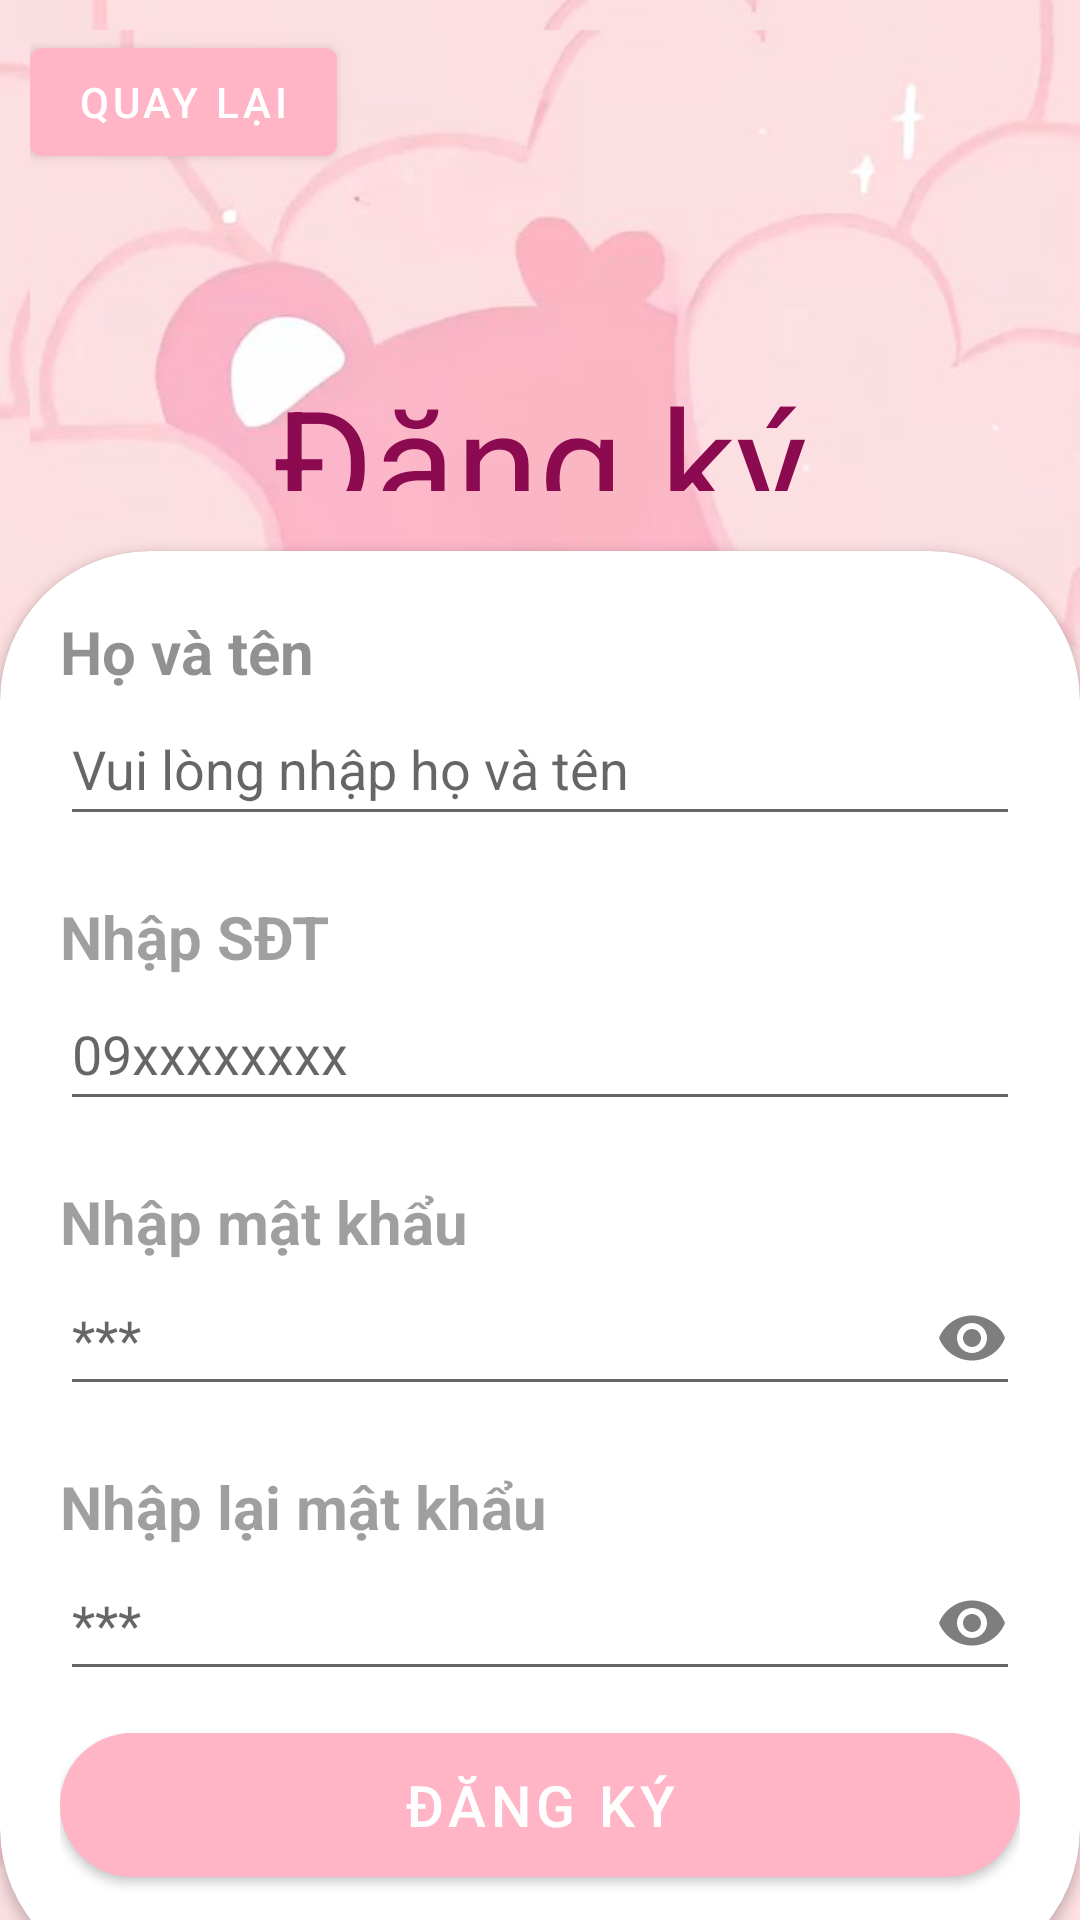

Layout XML and referenced resources for this Android screen:
<!-- AndroidManifest.xml: application theme Theme.MiMi -->
<!-- res/layout/activity_sign_up.xml -->
<?xml version="1.0" encoding="utf-8"?>
<RelativeLayout xmlns:android="http://schemas.android.com/apk/res/android"
    xmlns:app="http://schemas.android.com/apk/res-auto"
    xmlns:tools="http://schemas.android.com/tools"
    android:id="@+id/sinup"
    android:layout_width="match_parent"
    android:layout_height="match_parent"
    android:autofillHints="Nhập Email/Sdt"
    android:background="@drawable/bgr"
    tools:context=".signUp">

    <RelativeLayout
        android:layout_width="match_parent"
        android:layout_height="match_parent"
        android:background="@drawable/bgr"
        android:layout_marginLeft="10dp"
        android:layout_marginTop="10dp">
        <Button
            android:id="@+id/btnBack"
            android:layout_width="wrap_content"
            android:layout_height="wrap_content"
            android:text="Quay lại"/>
    </RelativeLayout>
    <LinearLayout
        android:layout_width="match_parent"
        android:layout_height="match_parent"
        android:gravity="center"
        android:layout_above="@id/CardView"
        android:padding="20dp"
        android:orientation="vertical">

        <ImageView
            android:layout_width="100dp"
            android:layout_height="100dp"
            android:src="@drawable/kitty" />
        <TextView
            android:layout_width="wrap_content"
            android:layout_height="wrap_content"
            android:text="Đăng ký"
            android:textSize="50dp"
            android:textColor="#8B0A50">

        </TextView>
    </LinearLayout>
    <androidx.cardview.widget.CardView
        android:layout_width="match_parent"
        android:layout_height="wrap_content"
        android:layout_alignParentBottom="true"
        app:cardCornerRadius="50dp"
        android:layout_marginBottom="-20dp"
        android:id="@+id/CardView">
        <LinearLayout
            android:layout_width="match_parent"
            android:layout_height="wrap_content"
            android:orientation="vertical"
            android:padding="20dp">


            <TextView
                android:layout_width="wrap_content"
                android:layout_height="wrap_content"
                android:text="Họ và tên"
                android:alpha="0.8"
                android:textStyle="bold"
                android:textSize="20sp"/>

            <EditText
                android:id="@+id/edthovaten"
                android:layout_width="match_parent"
                android:layout_height="wrap_content"
                android:inputType="textPersonName"
                android:minHeight="48dp"
                android:hint="Vui lòng nhập họ và tên">

            </EditText>


            <View
                android:layout_width="match_parent"
                android:layout_height="20dp"/>
            <TextView
                android:layout_width="wrap_content"
                android:layout_height="wrap_content"
                android:text="Nhập SĐT"
                android:alpha="0.7"
                android:textStyle="bold"
                android:textSize="20sp"/>

            <EditText
                android:id="@+id/ediSDT"
                android:layout_width="match_parent"
                android:layout_height="wrap_content"
                android:inputType="textPhonetic"
                android:minHeight="48dp"
                android:hint="09xxxxxxxx">

            </EditText>
            <View
                android:layout_width="match_parent"
                android:layout_height="20dp"/>
            <TextView
                android:layout_width="wrap_content"
                android:layout_height="wrap_content"
                android:text="Nhập mật khẩu"
                android:alpha="0.7"
                android:textStyle="bold"
                android:textSize="20sp"/>
            <EditText
                android:id="@+id/edtPassword"
                android:layout_width="match_parent"
                android:layout_height="wrap_content"
                android:drawableEnd="@drawable/password_icon"
                android:inputType="textPassword"
                android:minHeight="48dp"
                android:hint="***">

            </EditText>
            <View
                android:layout_width="wrap_content"
                android:layout_height="20dp"/>
            <TextView
                android:layout_width="wrap_content"
                android:layout_height="wrap_content"
                android:text="Nhập lại mật khẩu"
                android:alpha="0.7"
                android:textStyle="bold"
                android:textSize="20sp"/>
            <EditText
                android:id="@+id/edtRePassword"
                android:layout_width="match_parent"
                android:layout_height="wrap_content"
                android:drawableEnd="@drawable/password_icon"
                android:inputType="textPassword"
                android:minHeight="48dp"
                android:hint="***">

            </EditText>


            <View
                android:layout_width="wrap_content"
                android:layout_height="8dp"/>

            <com.google.android.material.button.MaterialButton
                android:id="@+id/btnTrySignUp"
                android:layout_width="match_parent"
                android:layout_height="60dp"
                android:text="Đăng ký"
                android:textSize="19dp"
                app:cornerRadius="32dp">

            </com.google.android.material.button.MaterialButton>

            <View
                android:layout_width="wrap_content"
                android:layout_height="8dp"></View>
        </LinearLayout>
    </androidx.cardview.widget.CardView>


</RelativeLayout>
<!-- resources referenced by this layout -->
<resources>
  <!-- drawable bgr: jpg bitmap (drawable, 42527 bytes) -->
  <!-- drawable password_icon (drawable) -->
  <vector xmlns:android="http://schemas.android.com/apk/res/android" android:height="24dp" android:tint="#7F7D7D" android:viewportHeight="24" android:viewportWidth="24" android:width="24dp">
        
      <path android:fillColor="@android:color/white" android:pathData="M12,4.5C7,4.5 2.73,7.61 1,12c1.73,4.39 6,7.5 11,7.5s9.27,-3.11 11,-7.5c-1.73,-4.39 -6,-7.5 -11,-7.5zM12,17c-2.76,0 -5,-2.24 -5,-5s2.24,-5 5,-5 5,2.24 5,5 -2.24,5 -5,5zM12,9c-1.66,0 -3,1.34 -3,3s1.34,3 3,3 3,-1.34 3,-3 -1.34,-3 -3,-3z"/>
      
  </vector>
  <style name="Theme.MiMi" parent="Theme.MaterialComponents.DayNight.DarkActionBar">
          
          <item name="colorPrimary">@color/pink</item>
          <item name="colorPrimaryVariant">@color/purple_700</item>
          <item name="colorOnPrimary">@color/white</item>
          
          <item name="colorSecondary">@color/teal_200</item>
          <item name="colorSecondaryVariant">@color/teal_700</item>
          <item name="colorOnSecondary">@color/black</item>
          
          <item name="android:statusBarColor">?attr/colorPrimaryVariant</item>
          
      </style>
  <color name="pink">#FFB5C5</color>
  <color name="purple_700">#FF3700B3</color>
  <color name="white">#FFFFFF</color>
  <color name="teal_200">#FF03DAC5</color>
  <color name="teal_700">#FF018786</color>
  <color name="black">#FF000000</color>
</resources>
